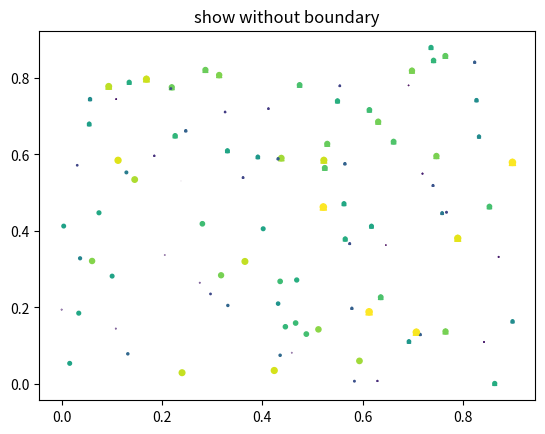
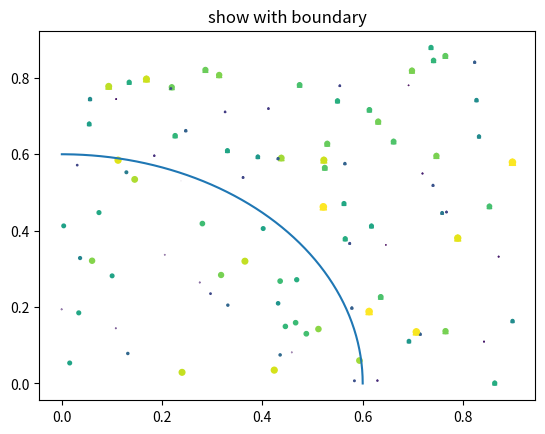

These charts were generated, in order, by the following Python code:
# '''area1 = np.ma,masked_where(r<r0,area)
#    area2 = np.ma,masked_where(r>=r0,area)
#    plt.scatter(x,y,s=area,marker='^',c=color)
#    plt.scatter(x,y,s=area,marker='o',c=color)'''

import matplotlib.pyplot as plt
import numpy as np

N = 100
r0= 0.6
x = 0.9*np.random.rand(N)
y = 0.9*np.random.rand(N)
area = (20*np.random.rand(N)**2)
color = np.sqrt(area)
r = np.sqrt(x**2 + y**2)
area1 =  np.ma.masked_where(r<r0,area)
area2 = np.ma.masked_where(r>=r0,area)

plt.figure()
plt.scatter(x,y,s=area1,marker = '^',c=color)
plt.scatter(x,y,s=area,marker ='o',c = color)
plt.title("show without boundary")
plt.show()

plt.figure()
plt.scatter(x,y,s=area1,marker = '^',c=color)
plt.scatter(x,y,s=area,marker ='o',c = color)
plt.title("show with boundary")
Q = np.arange(0,np.pi/2,0.01)
plt.plot(r0 * np.cos(Q),r0*np.sin(Q))
plt.show()